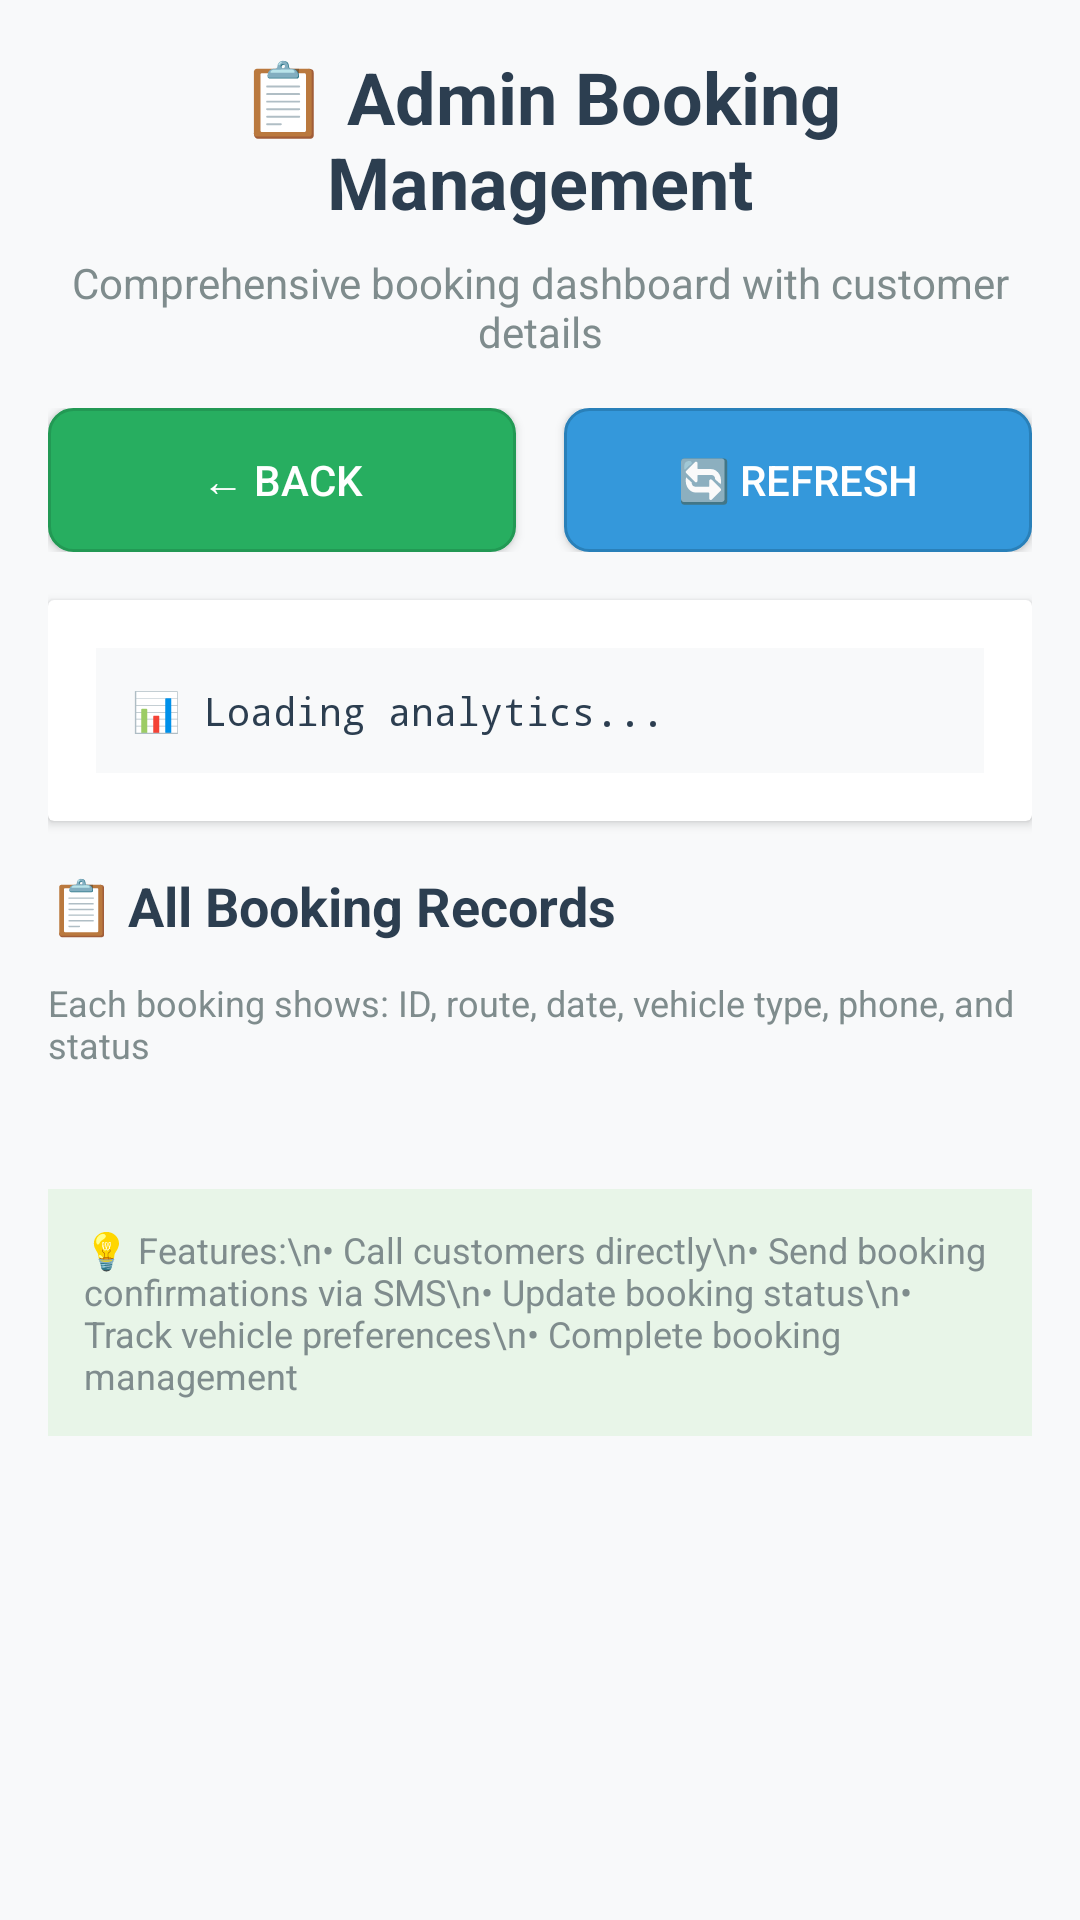

The Android layout XML behind this screen, and the referenced resources:
<!-- AndroidManifest.xml: application theme AppTheme -->
<!-- res/layout/activity_admin_booking_view.xml -->
<?xml version="1.0" encoding="utf-8"?>
<ScrollView xmlns:android="http://schemas.android.com/apk/res/android"
    android:layout_width="match_parent"
    android:layout_height="match_parent"
    android:padding="16dp"
    android:background="#f8f9fa">

    <LinearLayout
        android:layout_width="match_parent"
        android:layout_height="wrap_content"
        android:orientation="vertical">

        
        <TextView
            android:layout_width="match_parent"
            android:layout_height="wrap_content"
            android:text="📋 Admin Booking Management"
            android:textSize="24sp"
            android:textStyle="bold"
            android:textColor="#2c3e50"
            android:gravity="center"
            android:layout_marginBottom="8dp" />

        <TextView
            android:layout_width="match_parent"
            android:layout_height="wrap_content"
            android:text="Comprehensive booking dashboard with customer details"
            android:textSize="14sp"
            android:textColor="#7f8c8d"
            android:gravity="center"
            android:layout_marginBottom="16dp" />

        
        <LinearLayout
            android:layout_width="match_parent"
            android:layout_height="wrap_content"
            android:orientation="horizontal"
            android:layout_marginBottom="16dp">

            <Button
                android:id="@+id/backButton"
                android:layout_width="0dp"
                android:layout_height="48dp"
                android:layout_weight="1"
                android:text="← Back"
                android:textSize="14sp"
                android:background="@drawable/rounded_button_secondary"
                android:textColor="#ffffff"
                android:layout_marginEnd="8dp" />

            <Button
                android:id="@+id/refreshButton"
                android:layout_width="0dp"
                android:layout_height="48dp"
                android:layout_weight="1"
                android:text="🔄 Refresh"
                android:textSize="14sp"
                android:background="@drawable/rounded_button"
                android:textColor="#ffffff"
                android:layout_marginStart="8dp" />

        </LinearLayout>

        
        <androidx.cardview.widget.CardView
            android:layout_width="match_parent"
            android:layout_height="wrap_content"
            android:layout_marginBottom="16dp"
            android:elevation="4dp"
            android:radius="8dp">

            <LinearLayout
                android:layout_width="match_parent"
                android:layout_height="wrap_content"
                android:orientation="vertical"
                android:padding="16dp">

                <TextView
                    android:id="@+id/analyticsText"
                    android:layout_width="match_parent"
                    android:layout_height="wrap_content"
                    android:text="📊 Loading analytics..."
                    android:textSize="13sp"
                    android:textColor="#2c3e50"
                    android:fontFamily="monospace"
                    android:background="#f8f9fa"
                    android:padding="12dp" />

            </LinearLayout>

        </androidx.cardview.widget.CardView>

        
        <TextView
            android:id="@+id/emptyStateText"
            android:layout_width="match_parent"
            android:layout_height="wrap_content"
            android:text="📭 No bookings yet.\n\nCustomers can book vehicles with their phone numbers and all details will appear here."
            android:textSize="16sp"
            android:textColor="#7f8c8d"
            android:gravity="center"
            android:padding="32dp"
            android:background="#ffffff"
            android:layout_marginBottom="16dp"
            android:visibility="gone" />

        
        <TextView
            android:layout_width="match_parent"
            android:layout_height="wrap_content"
            android:text="📋 All Booking Records"
            android:textSize="18sp"
            android:textStyle="bold"
            android:textColor="#2c3e50"
            android:layout_marginBottom="12dp" />

        <TextView
            android:layout_width="match_parent"
            android:layout_height="wrap_content"
            android:text="Each booking shows: ID, route, date, vehicle type, phone, and status"
            android:textSize="12sp"
            android:textColor="#7f8c8d"
            android:layout_marginBottom="16dp" />

        
        <LinearLayout
            android:id="@+id/bookingsContainer"
            android:layout_width="match_parent"
            android:layout_height="wrap_content"
            android:orientation="vertical" />

        
        <TextView
            android:layout_width="match_parent"
            android:layout_height="wrap_content"
            android:text="💡 Features:\n• Call customers directly\n• Send booking confirmations via SMS\n• Update booking status\n• Track vehicle preferences\n• Complete booking management"
            android:textSize="12sp"
            android:textColor="#7f8c8d"
            android:background="#e8f5e8"
            android:padding="12dp"
            android:layout_marginTop="24dp" />

    </LinearLayout>

</ScrollView>
<!-- resources referenced by this layout -->
<resources>
  <!-- drawable rounded_button (drawable) -->
  <?xml version="1.0" encoding="utf-8"?>
  <shape xmlns:android="http://schemas.android.com/apk/res/android"
      android:shape="rectangle">
      <solid android:color="#3498db" />
      <corners android:radius="8dp" />
      <stroke
          android:width="1dp"
          android:color="#2980b9" />
  </shape>
  <!-- drawable rounded_button_secondary (drawable) -->
  <?xml version="1.0" encoding="utf-8"?>
  <shape xmlns:android="http://schemas.android.com/apk/res/android"
      android:shape="rectangle">
      <solid android:color="#27ae60" />
      <corners android:radius="8dp" />
      <stroke
          android:width="1dp"
          android:color="#229954" />
  </shape>
  <style name="AppTheme" parent="Theme.AppCompat.Light.DarkActionBar">
          <item name="colorPrimary">@color/primary_color</item>
          <item name="colorPrimaryDark">@color/primary_dark</item>
          <item name="colorAccent">@color/accent_color</item>
      </style>
  <color name="primary_color">#2196F3</color>
  <color name="primary_dark">#1976D2</color>
  <color name="accent_color">#4CAF50</color>
</resources>
